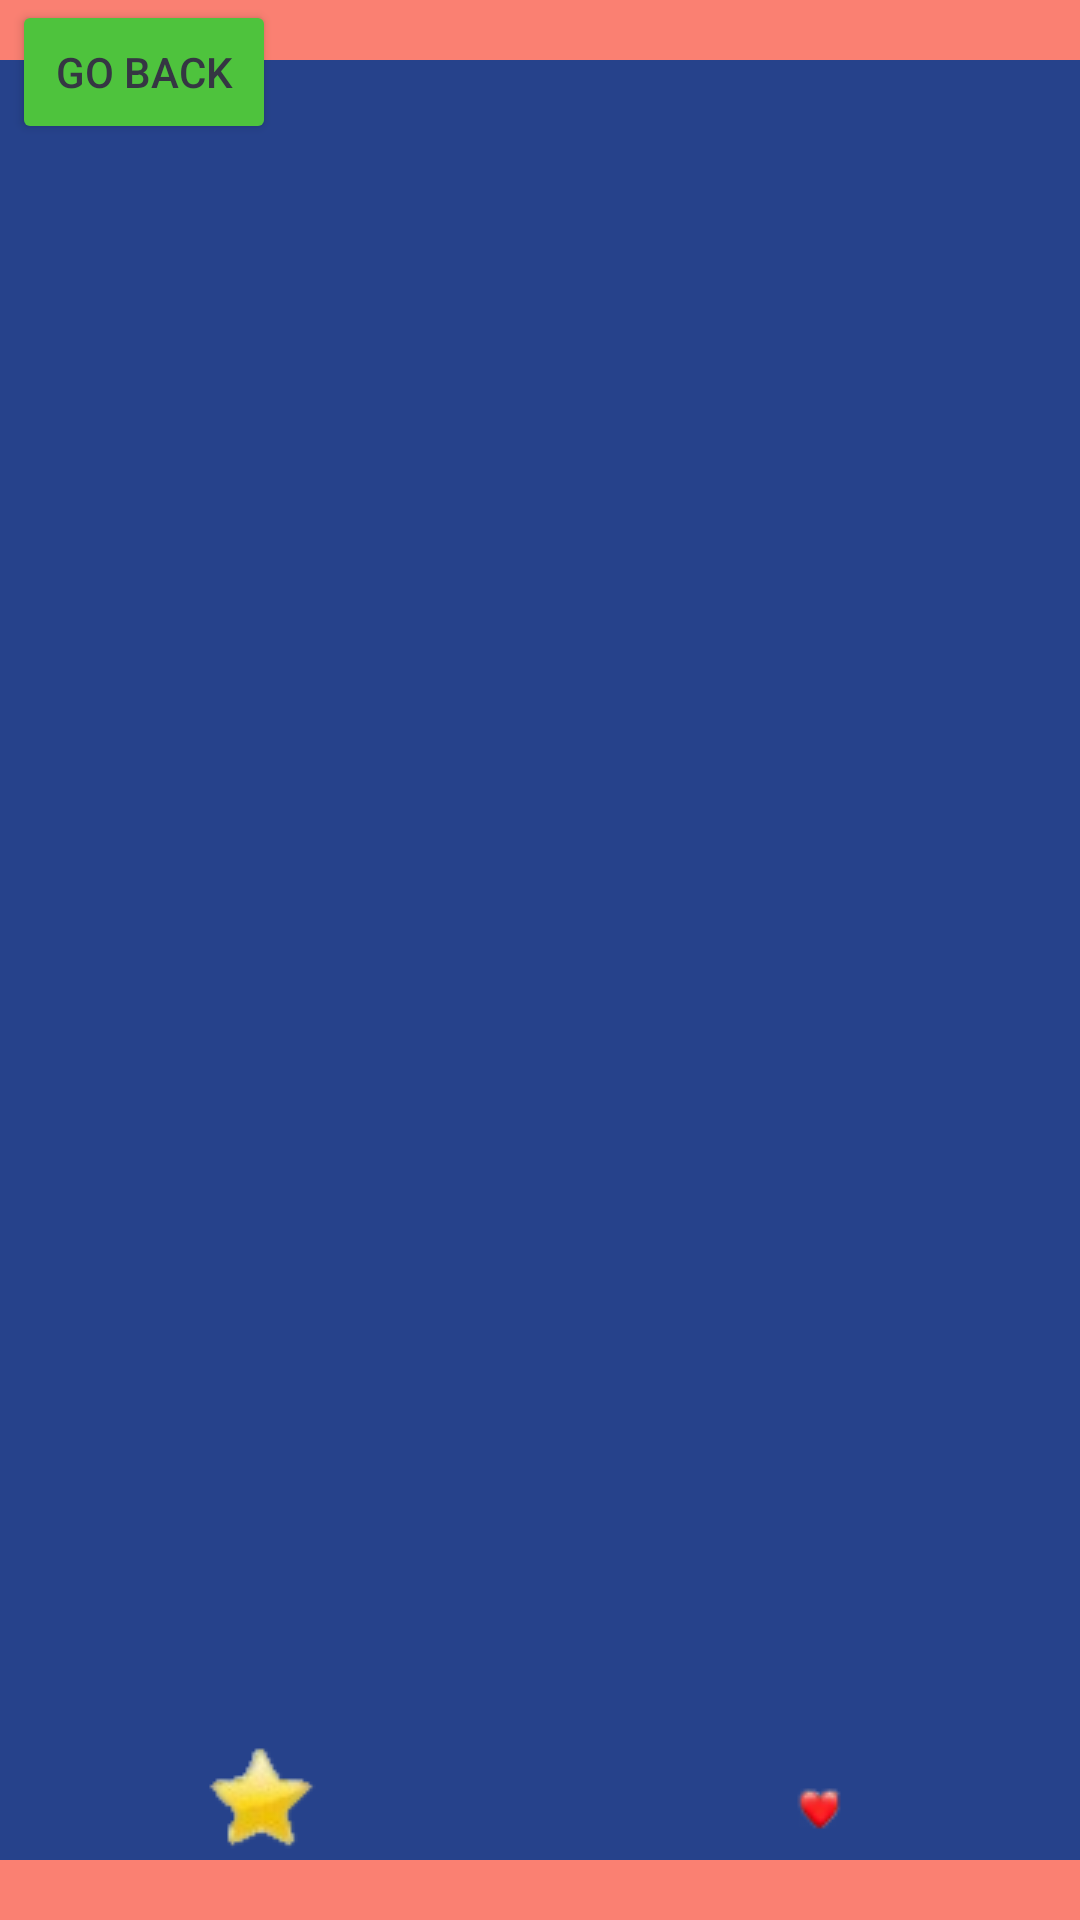

This screen was rendered from an Android layout file. Write that file and the resources it references.
<!-- AndroidManifest.xml: application theme Theme.NewsProject -->
<!-- res/layout/news_screen.xml -->
<?xml version="1.0" encoding="utf-8"?>
<androidx.constraintlayout.widget.ConstraintLayout xmlns:android="http://schemas.android.com/apk/res/android"
    xmlns:app="http://schemas.android.com/apk/res-auto"
    xmlns:tools="http://schemas.android.com/tools"
    android:layout_width="match_parent"
    android:layout_height="match_parent"
    android:background="#FA8072"
    tools:context=".NewsScreen">

    <TextView
        android:id="@+id/id_news_welcome"
        android:layout_width="wrap_content"
        android:layout_height="wrap_content"
        android:gravity="center_horizontal"
        android:text="Welcome"
        android:textColor="#353643"
        app:layout_constraintBottom_toBottomOf="parent"
        app:layout_constraintEnd_toEndOf="parent"
        app:layout_constraintStart_toStartOf="parent"
        app:layout_constraintTop_toTopOf="parent"
        app:layout_constraintVertical_bias="0.06" />

    <ListView
        android:id="@+id/id_news_listView"
        android:layout_width="400dp"
        android:layout_height="600dp"
        android:background="#26428B"
        app:layout_constraintBottom_toBottomOf="parent"
        app:layout_constraintEnd_toEndOf="parent"
        app:layout_constraintHorizontal_bias="0.454"
        app:layout_constraintStart_toStartOf="parent"
        app:layout_constraintTop_toTopOf="parent"
        app:layout_constraintVertical_bias="0.496" />

    <ImageButton
        android:id="@+id/id_news_viewLikes"
        android:layout_width="wrap_content"
        android:layout_height="wrap_content"
        android:background="?selectableItemBackground"
        app:layout_constraintBottom_toBottomOf="parent"
        app:layout_constraintEnd_toEndOf="parent"
        app:layout_constraintHorizontal_bias="0.8"
        app:layout_constraintStart_toStartOf="parent"
        app:layout_constraintTop_toTopOf="parent"
        app:layout_constraintVertical_bias=".98"
        app:srcCompat="@drawable/redheart"
        tools:ignore="SpeakableTextPresentCheck" />

    <ImageButton
        android:id="@+id/id_news_favorite"
        android:layout_width="wrap_content"
        android:layout_height="wrap_content"
        android:background="?selectableItemBackground"
        android:minWidth="48dp"
        android:minHeight="48dp"
        app:layout_constraintBottom_toBottomOf="parent"
        app:layout_constraintEnd_toEndOf="parent"
        app:layout_constraintHorizontal_bias="0.2"
        app:layout_constraintStart_toStartOf="parent"
        app:layout_constraintTop_toTopOf="parent"
        app:layout_constraintVertical_bias="0.97"
        app:srcCompat="@drawable/yellowstar"
        tools:ignore="SpeakableTextPresentCheck" />

    <Button
        android:id="@+id/id_news_goBack"
        android:layout_width="wrap_content"
        android:layout_height="wrap_content"
        android:backgroundTint="#4EC33D"
        android:textColor="#353643"
        android:text="go back"
        app:layout_constraintBottom_toBottomOf="parent"
        app:layout_constraintEnd_toEndOf="parent"
        app:layout_constraintHorizontal_bias="0.015"
        app:layout_constraintStart_toStartOf="parent"
        app:layout_constraintTop_toTopOf="parent"
        app:layout_constraintVertical_bias="0.0" />

</androidx.constraintlayout.widget.ConstraintLayout>
<!-- resources referenced by this layout -->
<resources>
  <!-- drawable redheart: png bitmap (drawable-v24, 1510 bytes) -->
  <!-- drawable yellowstar: png bitmap (drawable, 2361 bytes) -->
  <style name="Theme.NewsProject" parent="Theme.MaterialComponents.DayNight.DarkActionBar">
          
          <item name="colorPrimary">@color/purple_500</item>
          <item name="colorPrimaryVariant">@color/purple_700</item>
          <item name="colorOnPrimary">@color/white</item>
          
          <item name="colorSecondary">@color/teal_200</item>
          <item name="colorSecondaryVariant">@color/teal_700</item>
          <item name="colorOnSecondary">@color/black</item>
          
          <item name="android:statusBarColor" tools:targetApi="l">?attr/colorPrimaryVariant</item>
          
      </style>
  <!-- not gathered from this repository: default colours our renderer supplied (Android Studio template values) -->
  <color name="purple_500">#FF6200EE</color>
  <color name="purple_700">#FF3700B3</color>
  <color name="teal_200">#FF03DAC5</color>
  <color name="teal_700">#FF018786</color>
  <color name="black">#FF000000</color>
  <color name="white">#FFFFFFFF</color>
</resources>
